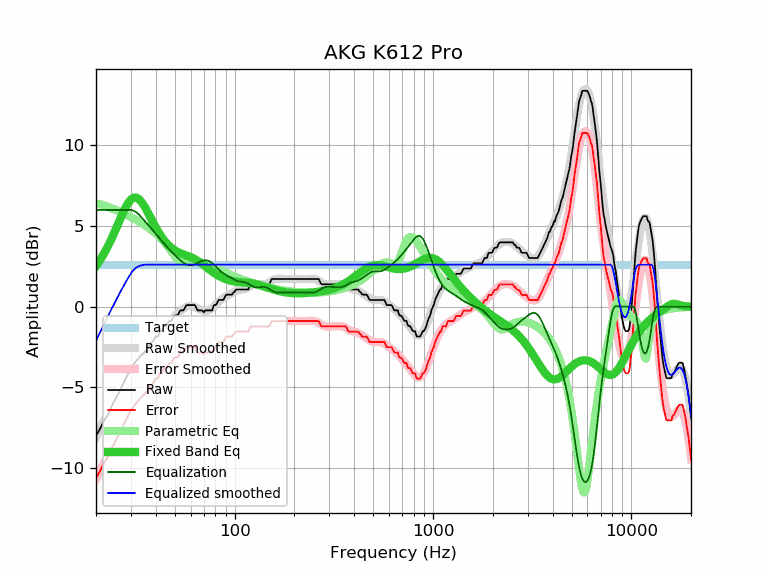

The file beside this chart, header and first rows:
frequency, raw, error, smoothed, error_smoothed, equalization, parametric_eq, equalized_raw, equalized_smoothed, target
20, -8.01, -10.62, -8.10, -10.71, 6.00, 2.53, -2.01, -2.10, 2.61
21, -7.56, -10.17, -7.57, -10.18, 6.00, 2.90, -1.56, -1.57, 2.61
22, -7.04, -9.65, -7.06, -9.67, 6.00, 3.32, -1.04, -1.06, 2.61
23, -6.71, -9.32, -6.58, -9.19, 6.00, 3.77, -0.71, -0.58, 2.61
24, -6.16, -8.77, -6.12, -8.73, 6.00, 4.24, -0.16, -0.12, 2.61
25, -5.74, -8.35, -5.69, -8.30, 6.00, 4.73, 0.26, 0.31, 2.61
26, -5.37, -7.98, -5.28, -7.90, 6.00, 5.21, 0.63, 0.72, 2.61
27, -4.95, -7.56, -4.91, -7.52, 6.00, 5.67, 1.05, 1.09, 2.61
28, -4.54, -7.15, -4.56, -7.17, 6.00, 6.09, 1.46, 1.44, 2.61
29, -4.14, -6.75, -4.23, -6.84, 6.00, 6.42, 1.86, 1.77, 2.61
30, -3.79, -6.40, -3.93, -6.54, 6.00, 6.65, 2.21, 2.07, 2.61
31, -3.55, -6.16, -3.66, -6.27, 5.95, 6.76, 2.40, 2.29, 2.61
32, -3.35, -5.96, -3.40, -6.02, 5.85, 6.76, 2.50, 2.44, 2.61
33, -3.15, -5.76, -3.17, -5.78, 5.70, 6.66, 2.55, 2.53, 2.61
34, -2.99, -5.60, -2.96, -5.57, 5.53, 6.48, 2.54, 2.57, 2.61
35, -2.82, -5.43, -2.76, -5.37, 5.36, 6.25, 2.54, 2.60, 2.61
36, -2.67, -5.28, -2.57, -5.18, 5.18, 5.99, 2.51, 2.61, 2.61
37, -2.50, -5.11, -2.39, -5.00, 5.00, 5.71, 2.50, 2.61, 2.61
38, -2.22, -4.83, -2.22, -4.83, 4.83, 5.43, 2.61, 2.61, 2.61
39, -2.09, -4.70, -2.06, -4.67, 4.67, 5.17, 2.58, 2.61, 2.61
40, -1.85, -4.46, -1.90, -4.51, 4.51, 4.92, 2.66, 2.61, 2.61
41, -1.85, -4.46, -1.74, -4.35, 4.35, 4.69, 2.51, 2.61, 2.61
42, -1.52, -4.13, -1.59, -4.20, 4.20, 4.48, 2.69, 2.61, 2.61
43, -1.48, -4.09, -1.45, -4.06, 4.06, 4.30, 2.58, 2.61, 2.61
44, -1.22, -3.83, -1.31, -3.92, 3.92, 4.13, 2.70, 2.61, 2.61
45, -1.20, -3.81, -1.17, -3.79, 3.79, 3.98, 2.59, 2.61, 2.61
46, -1.04, -3.65, -1.04, -3.66, 3.66, 3.86, 2.62, 2.61, 2.61
47, -0.88, -3.49, -0.92, -3.53, 3.53, 3.75, 2.65, 2.61, 2.61
48, -0.88, -3.49, -0.80, -3.41, 3.41, 3.65, 2.53, 2.61, 2.61
49, -0.65, -3.26, -0.69, -3.30, 3.30, 3.57, 2.65, 2.61, 2.61
50, -0.55, -3.16, -0.58, -3.19, 3.19, 3.49, 2.64, 2.61, 2.61
51, -0.55, -3.16, -0.48, -3.09, 3.09, 3.43, 2.54, 2.61, 2.61
52, -0.46, -3.07, -0.38, -2.99, 2.99, 3.38, 2.53, 2.61, 2.61
53, -0.25, -2.86, -0.29, -2.90, 2.90, 3.33, 2.65, 2.61, 2.61
54, -0.23, -2.84, -0.20, -2.82, 2.82, 3.29, 2.59, 2.61, 2.61
55, -0.23, -2.84, -0.13, -2.74, 2.74, 3.26, 2.51, 2.61, 2.61
56, -0.11, -2.72, -0.07, -2.68, 2.68, 3.22, 2.57, 2.61, 2.61
57, 0.09, -2.52, -0.02, -2.63, 2.63, 3.19, 2.72, 2.61, 2.61
58, 0.10, -2.51, 0.02, -2.59, 2.59, 3.15, 2.69, 2.61, 2.61
59, 0.10, -2.51, 0.04, -2.57, 2.57, 3.12, 2.67, 2.61, 2.61
60, 0.10, -2.51, 0.05, -2.57, 2.57, 3.08, 2.67, 2.61, 2.61
61, 0.10, -2.51, 0.04, -2.57, 2.57, 3.04, 2.67, 2.61, 2.61
62, 0.10, -2.51, 0.02, -2.59, 2.59, 3.00, 2.69, 2.61, 2.61
63, 0.10, -2.51, -0.01, -2.62, 2.62, 2.95, 2.72, 2.61, 2.61
64, -0.06, -2.67, -0.05, -2.66, 2.66, 2.90, 2.60, 2.61, 2.61
65, -0.23, -2.84, -0.09, -2.70, 2.70, 2.85, 2.48, 2.61, 2.61
66, -0.23, -2.84, -0.14, -2.75, 2.75, 2.80, 2.52, 2.61, 2.61
67, -0.23, -2.84, -0.18, -2.79, 2.79, 2.74, 2.56, 2.61, 2.61
68, -0.23, -2.84, -0.21, -2.83, 2.83, 2.69, 2.60, 2.61, 2.61
69, -0.26, -2.87, -0.24, -2.85, 2.85, 2.63, 2.59, 2.61, 2.61
70, -0.35, -2.96, -0.26, -2.87, 2.87, 2.57, 2.52, 2.61, 2.61
71, -0.23, -2.84, -0.27, -2.88, 2.88, 2.51, 2.65, 2.61, 2.61
72, -0.23, -2.84, -0.27, -2.88, 2.88, 2.45, 2.65, 2.61, 2.61
73, -0.23, -2.84, -0.25, -2.86, 2.86, 2.40, 2.63, 2.61, 2.61
74, -0.23, -2.84, -0.22, -2.83, 2.83, 2.34, 2.61, 2.61, 2.61
75, -0.23, -2.84, -0.19, -2.80, 2.80, 2.29, 2.57, 2.61, 2.61
76, -0.23, -2.84, -0.14, -2.75, 2.75, 2.23, 2.52, 2.61, 2.61
77, -0.23, -2.84, -0.09, -2.70, 2.70, 2.18, 2.47, 2.61, 2.61
78, 0.02, -2.59, -0.03, -2.64, 2.64, 2.13, 2.66, 2.61, 2.61
79, 0.10, -2.51, 0.04, -2.57, 2.57, 2.09, 2.67, 2.61, 2.61
... 553 more rows
